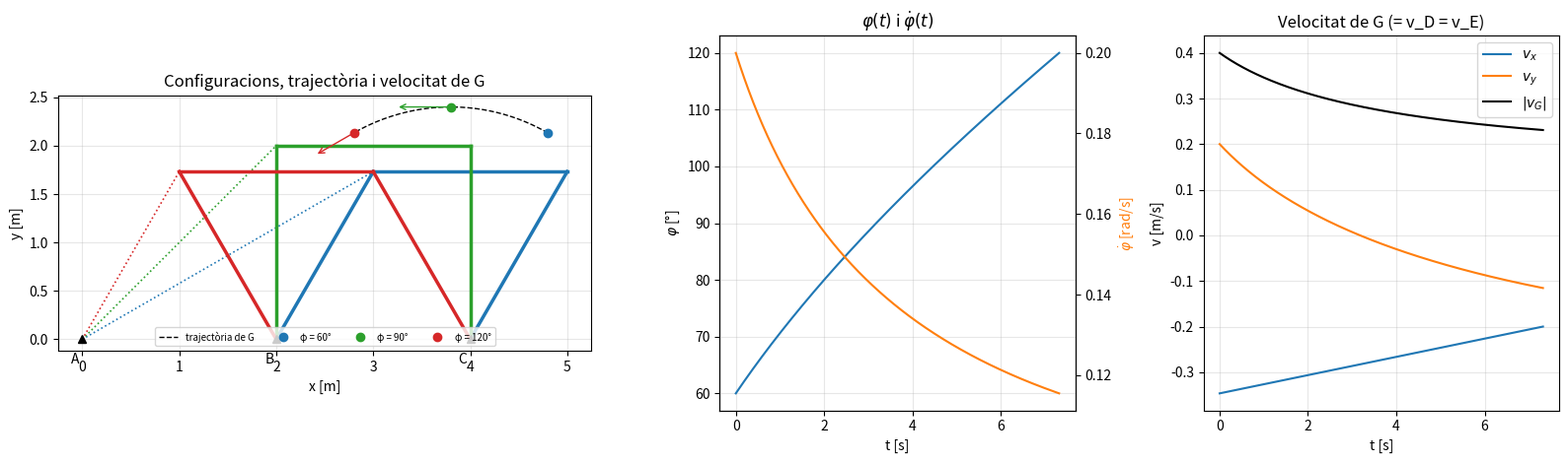

This figure's Python source:
#!/usr/bin/env python3
"""Carregador (quadrilàter articulat governat per un cilindre) - apartat d).

Origen a A; B=(L,0), C=(2L,0).  D = B + L(cos phi, sin phi),  E = C + L(cos phi, sin phi),
G = (E_x - b, D_y + a) = (2L - b + L cos phi,  a + L sin phi).
Enllaç del cilindre:  l = |AD| = 2 L cos(phi/2).
El cilindre es retrau: dl/dt = -|ldot| (constant).
"""
import numpy as np
import matplotlib
matplotlib.use("Agg")
import matplotlib.pyplot as plt

# ------------------------------- dades -------------------------------------
L, a, b = 2.0, 0.4, 0.2          # m
ldot = -0.2                      # m/s  (retracció: dl/dt < 0; |ldot| = 0,2 m/s)
PHI_DEG = (60.0, 90.0, 120.0)

# ------------------------- model analític (solució) -------------------------
def ell(phi):        return 2*L*np.cos(phi/2)
def phi_of_ell(l):   return 2*np.arccos(l/(2*L))
def phidot(phi):     return -ldot/(L*np.sin(phi/2))
def pos_G(phi):      return np.array([2*L - b + L*np.cos(phi), a + L*np.sin(phi)])
def vel_G(phi):      return L*phidot(phi)*np.array([-np.sin(phi), np.cos(phi)])   # = v_D = v_E

# ------------------- model geomètric independent (verificació) -------------
A, B, C = np.array([0., 0.]), np.array([L, 0.]), np.array([2*L, 0.])
def punts(phi):
    u = np.array([np.cos(phi), np.sin(phi)])
    D, E = B + L*u, C + L*u
    G = np.array([E[0] - b, D[1] + a])
    return D, E, G

def verifica(phi):
    D, E, G = punts(phi)
    assert np.isclose(np.linalg.norm(D - A), ell(phi))         # enllaç del cilindre
    assert np.allclose(E - D, [L, 0.0])                        # DE horitzontal i |DE| = L
    assert np.allclose(G, pos_G(phi))                          # posició de G

# ------------------------------- apartat d) --------------------------------
print(f"L = {L} m, a = {a} m, b = {b} m, dl/dt = {ldot} m/s\n")

print(f"{'phi':>5} {'l [m]':>8} {'phidot [rad/s]':>15} {'G = (x ; y) [m]':>18} "
      f"{'v_G = (vx ; vy) [m/s]':>24} {'|v| [m/s]':>10}")
for d in PHI_DEG:
    phi = np.radians(d); verifica(phi)
    G, v = pos_G(phi), vel_G(phi)
    print(f"{d:>4.0f}° {ell(phi):>8.4f} {phidot(phi):>15.5f} "
          f"({G[0]:6.3f} ; {G[1]:5.3f}) ({v[0]:8.4f} ; {v[1]:7.4f}) {np.linalg.norm(v):>10.4f}")

l60, l120 = ell(np.radians(60)), ell(np.radians(120))
t_total = (l60 - l120)/abs(ldot)
print(f"\nCursa del cilindre: {l60:.4f} -> {l120:.4f} m  (Δl = {l60-l120:.4f} m)")
print(f"Temps de φ = 60° a φ = 120°: t = {t_total:.3f} s")

# ---------- verificació temporal: derivada numèrica de G(t) vs solució -----
t = np.linspace(0.0, t_total, 2001)
l_t = l60 + ldot*t                          # dl/dt constant
phi_t = phi_of_ell(l_t)
assert np.isclose(np.degrees(phi_t[0]), 60) and np.isclose(np.degrees(phi_t[-1]), 120)
G_t = np.array([pos_G(p) for p in phi_t])
v_num = np.gradient(G_t, t, axis=0)
v_ana = np.array([vel_G(p) for p in phi_t])
assert np.allclose(v_num[2:-2], v_ana[2:-2], atol=2e-4), "v_G numèrica ≠ analítica"
assert np.allclose(np.gradient(phi_t, t)[2:-2], phidot(phi_t)[2:-2], atol=2e-4)
print("Verificacions OK (geometria, enllaç, DE horitzontal, derivada numèrica de G(t)).")

# ------------------------------- gràfics ------------------------------------
fig, ax = plt.subplots(1, 3, figsize=(16, 4.8), gridspec_kw={"width_ratios": [1.5, 1, 1]})

# (1) configuracions i trajectòria de G
th = np.linspace(np.radians(60), np.radians(120), 200)
Gc = np.array([pos_G(p) for p in th])
ax[0].plot(Gc[:, 0], Gc[:, 1], "k--", lw=1, label="trajectòria de G")
for d, c in zip(PHI_DEG, ("tab:blue", "tab:green", "tab:red")):
    phi = np.radians(d); D, E, G = punts(phi)
    ax[0].plot(*zip(B, D), c=c, lw=2.5); ax[0].plot(*zip(C, E), c=c, lw=2.5)
    ax[0].plot(*zip(A, D), c=c, lw=1.2, ls=":")
    ax[0].plot(*zip(D, E), c=c, lw=2.5); ax[0].plot(*G, "o", c=c, label=f"φ = {d:.0f}°")
    v = vel_G(phi); ax[0].annotate("", xy=G + 2.0*v, xytext=G, arrowprops=dict(arrowstyle="->", color=c))
for P, n in ((A, "A"), (B, "B"), (C, "C")):
    ax[0].plot(*P, "k^"); ax[0].text(P[0] - .12, P[1] - .25, n)
ax[0].set_aspect("equal"); ax[0].grid(alpha=.3); ax[0].legend(fontsize=7, loc="lower center", ncol=4)
ax[0].set_title("Configuracions, trajectòria i velocitat de G"); ax[0].set_xlabel("x [m]"); ax[0].set_ylabel("y [m]")

# (2) φ, φ̇ en funció del temps
ax[1].plot(t, np.degrees(phi_t), label=r"$\varphi$ [°]")
ax[1].set_xlabel("t [s]"); ax[1].set_ylabel(r"$\varphi$ [°]"); ax[1].grid(alpha=.3)
ax1b = ax[1].twinx(); ax1b.plot(t, phidot(phi_t), "tab:orange"); ax1b.set_ylabel(r"$\dot\varphi$ [rad/s]", color="tab:orange")
ax[1].set_title(r"$\varphi(t)$ i $\dot\varphi(t)$")

# (3) components i mòdul de la velocitat de G
ax[2].plot(t, v_ana[:, 0], label=r"$v_x$"); ax[2].plot(t, v_ana[:, 1], label=r"$v_y$")
ax[2].plot(t, np.linalg.norm(v_ana, axis=1), "k", label=r"$|v_G|$")
ax[2].set_xlabel("t [s]"); ax[2].set_ylabel("v [m/s]"); ax[2].grid(alpha=.3); ax[2].legend()
ax[2].set_title("Velocitat de G (= v_D = v_E)")

fig.tight_layout(); fig.savefig("carregador_apartat_d.png", dpi=130)
